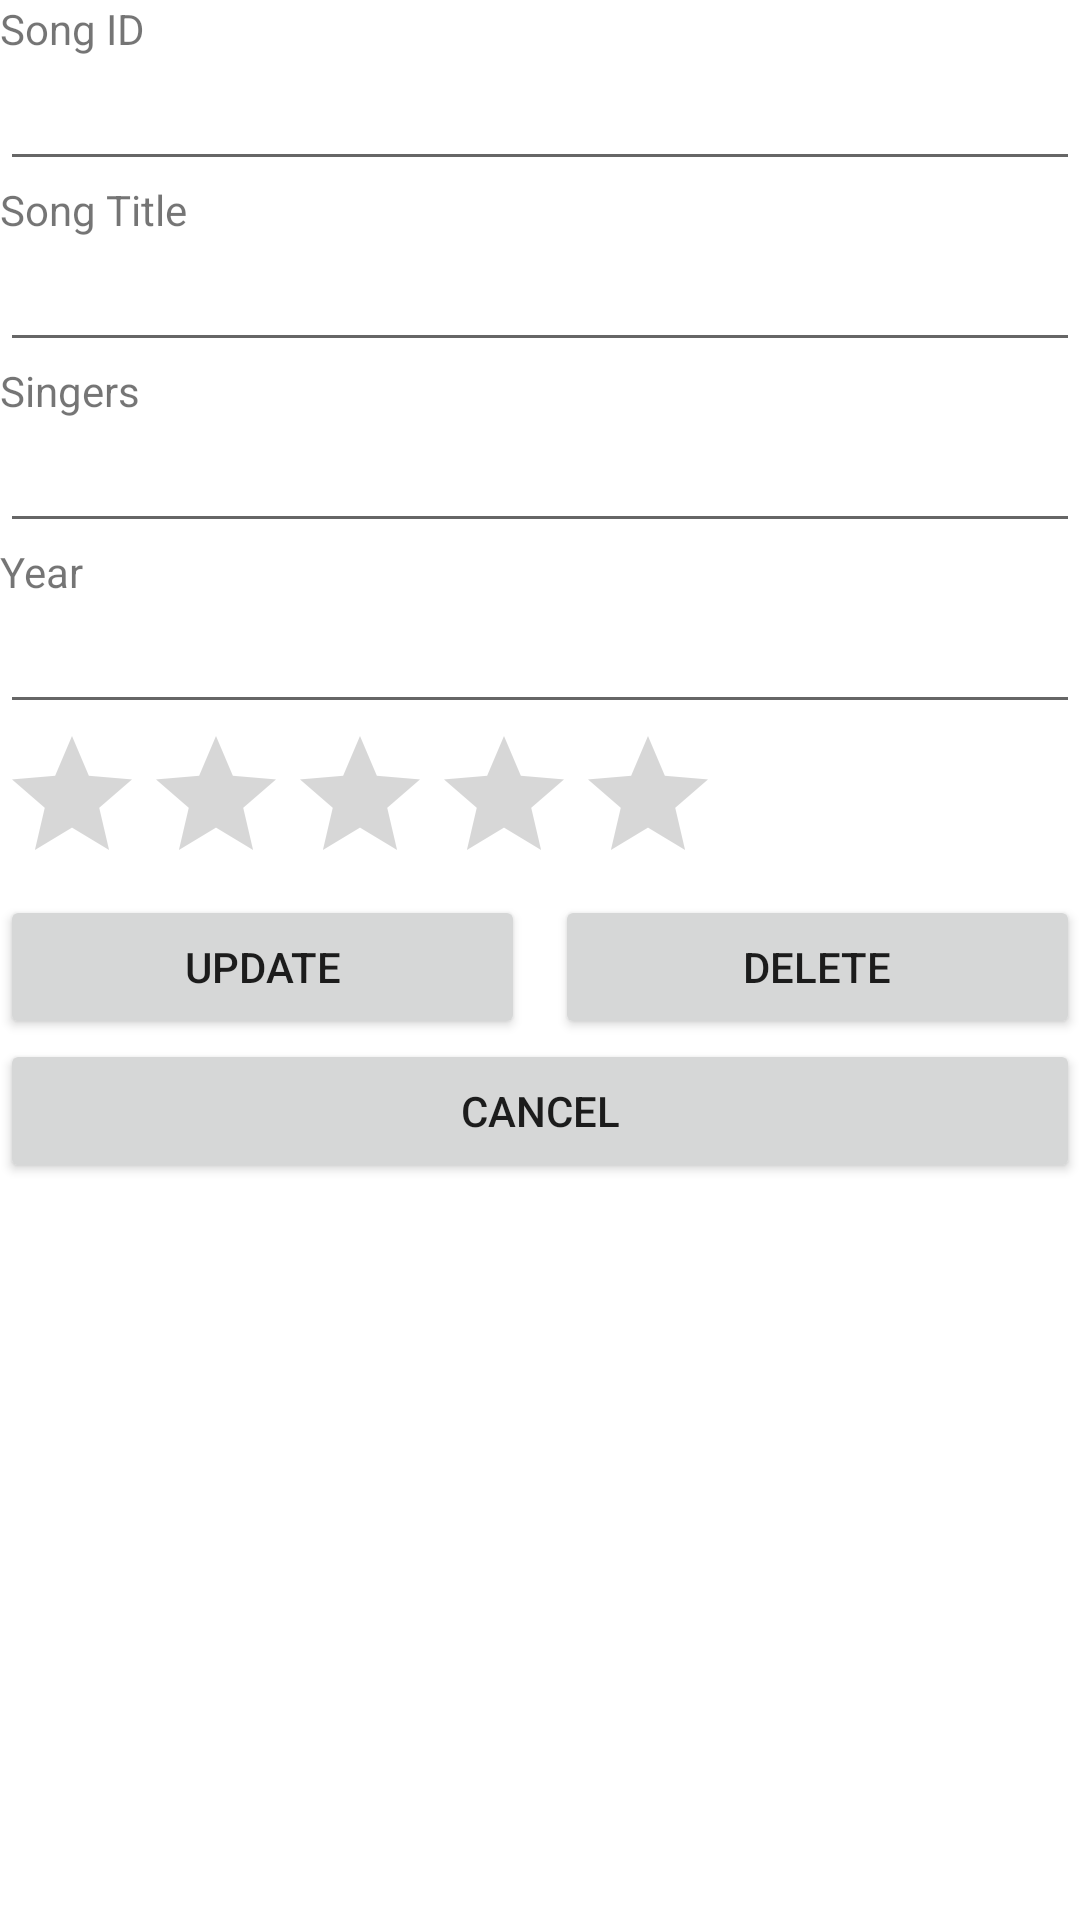

This screen was rendered from an Android layout file. Write that file and the resources it references.
<!-- AndroidManifest.xml: application theme Theme.MyNDPSongsv3 -->
<!-- res/layout/activity_modify_ndpsongs.xml -->
<?xml version="1.0" encoding="utf-8"?>
<LinearLayout xmlns:android="http://schemas.android.com/apk/res/android"
    xmlns:app="http://schemas.android.com/apk/res-auto"
    xmlns:tools="http://schemas.android.com/tools"
    android:layout_width="match_parent"
    android:layout_height="match_parent"
    android:orientation="vertical"
    tools:context=".MainActivity">

    <TextView
        android:id="@+id/textView4"
        android:layout_width="match_parent"
        android:layout_height="wrap_content"
        android:text="@string/song_id" />

    <EditText
        android:id="@+id/etSongID2"
        android:layout_width="match_parent"
        android:layout_height="wrap_content"
        android:ems="10"
        android:inputType="number" />

    <TextView
        android:layout_width="match_parent"
        android:layout_height="wrap_content"
        android:text="@string/song_title" />

    <EditText
        android:id="@+id/etTitle2"
        android:layout_width="match_parent"
        android:layout_height="wrap_content"
        android:ems="10"
        android:inputType="textPersonName" />

    <TextView
        android:id="@+id/textView"
        android:layout_width="match_parent"
        android:layout_height="wrap_content"
        android:text="@string/singers" />

    <EditText
        android:id="@+id/etSingers2"
        android:layout_width="match_parent"
        android:layout_height="wrap_content"
        android:ems="10"
        android:inputType="textPersonName" />

    <TextView
        android:id="@+id/textView2"
        android:layout_width="match_parent"
        android:layout_height="wrap_content"
        android:text="@string/year" />

    <EditText
        android:id="@+id/etYear2"
        android:layout_width="match_parent"
        android:layout_height="wrap_content"
        android:ems="10"
        android:inputType="textPersonName" />

    <RatingBar
        android:id="@+id/ratingBar"
        android:layout_width="wrap_content"
        android:layout_height="wrap_content"
        android:numStars="5"
        android:stepSize="0.5"
        android:rating="0" />

    <LinearLayout
        android:layout_width="match_parent"
        android:layout_height="wrap_content"
        android:orientation="horizontal">

        <Button
            android:id="@+id/buttonUpdate"
            android:layout_width="wrap_content"
            android:layout_height="wrap_content"
            android:layout_weight="1"
            android:text="@string/update"
            android:layout_marginRight="10dp" />

        <Button
            android:id="@+id/buttonDelete"
            android:layout_width="wrap_content"
            android:layout_height="wrap_content"
            android:layout_weight="1"
            android:text="@string/delete" />
    </LinearLayout>

    <Button
        android:id="@+id/buttonCancel"
        android:layout_width="match_parent"
        android:layout_height="wrap_content"
        android:text="@string/cancel" />

</LinearLayout>
<!-- resources referenced by this layout -->
<resources>
  <string name="cancel">Cancel</string>
  <string name="delete">Delete</string>
  <string name="singers">Singers</string>
  <string name="song_id">Song ID</string>
  <string name="song_title">Song Title</string>
  <string name="update">Update</string>
  <string name="year">Year</string>
  <style name="Theme.MyNDPSongsv3" parent="Theme.MaterialComponents.DayNight.DarkActionBar">
          
          <item name="colorPrimary">@color/purple_500</item>
          <item name="colorPrimaryVariant">@color/purple_700</item>
          <item name="colorOnPrimary">@color/white</item>
          
          <item name="colorSecondary">@color/teal_200</item>
          <item name="colorSecondaryVariant">@color/teal_700</item>
          <item name="colorOnSecondary">@color/black</item>
          
          <item name="android:statusBarColor" tools:targetApi="l">?attr/colorPrimaryVariant</item>
          
      </style>
  <!-- not gathered from this repository: default colours our renderer supplied (Android Studio template values) -->
  <color name="purple_500">#FF6200EE</color>
  <color name="purple_700">#FF3700B3</color>
  <color name="teal_200">#FF03DAC5</color>
  <color name="teal_700">#FF018786</color>
  <color name="black">#FF000000</color>
  <color name="white">#FFFFFFFF</color>
</resources>
